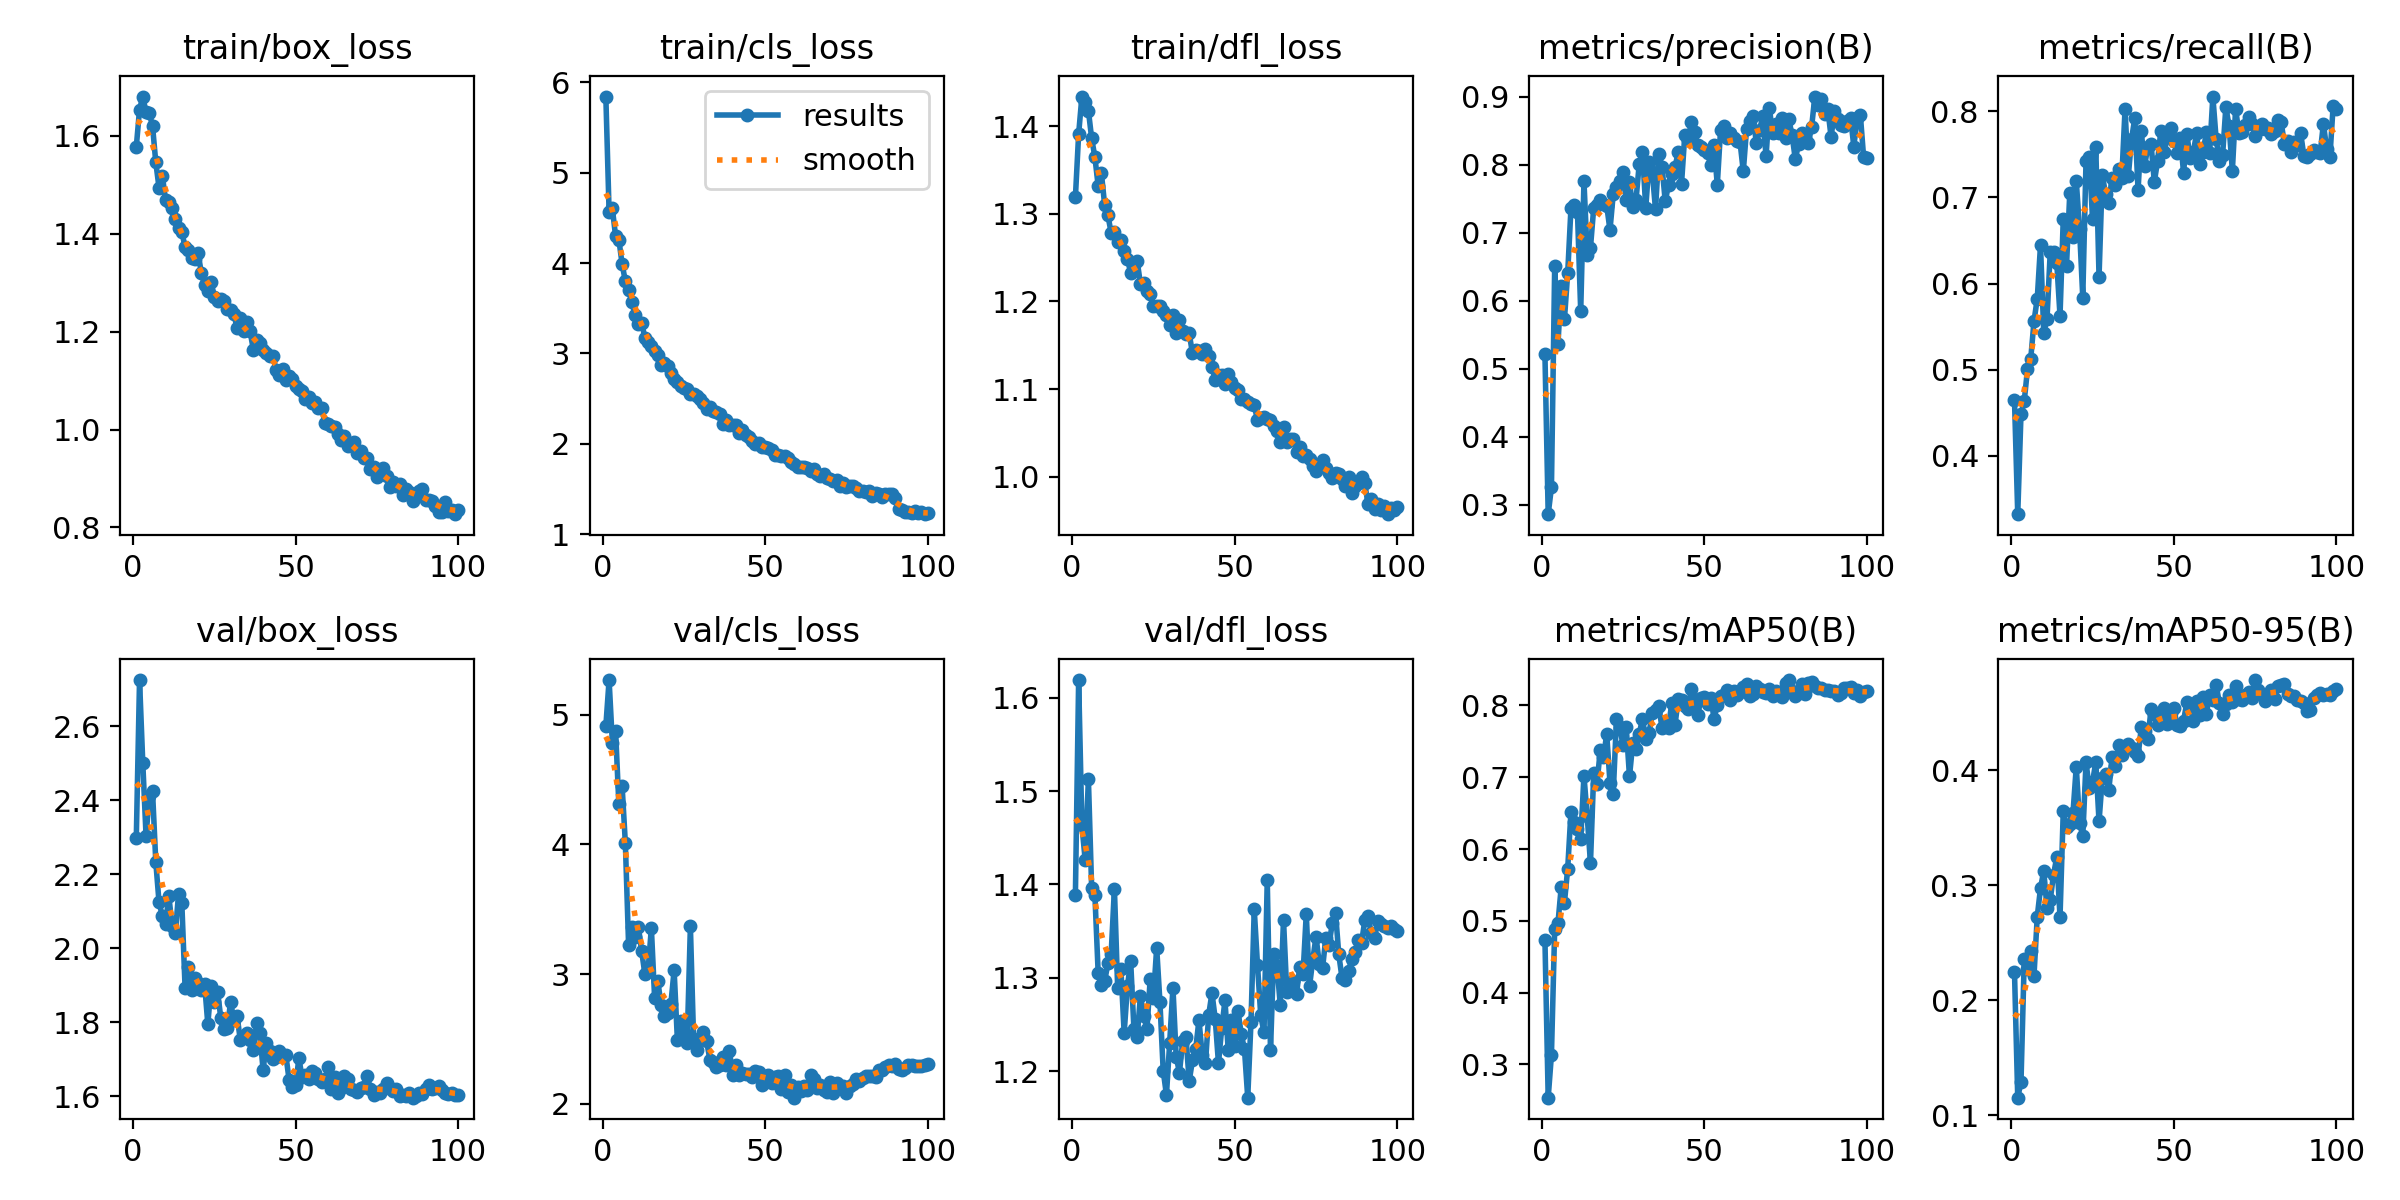

The data file committed next to this chart (first rows):
epoch, time, train/box_loss, train/cls_loss, train/dfl_loss, metrics/precision(B), metrics/recall(B), metrics/mAP50(B), metrics/mAP50-95(B), val/box_loss, val/cls_loss, val/dfl_loss, lr/pg0, lr/pg1, lr/pg2
1, 150.6, 1.577, 5.842, 1.319, 0.5211, 0.4647, 0.4732, 0.2243, 2.298, 4.912, 1.388, 0.0003324, 0.0003324, 0.0003324
2, 308.7, 1.654, 4.567, 1.391, 0.2863, 0.3325, 0.2538, 0.1153, 2.725, 5.268, 1.619, 0.0006656, 0.0006656, 0.0006656
3, 477.2, 1.68, 4.604, 1.434, 0.3258, 0.4487, 0.3136, 0.129, 2.501, 4.786, 1.463, 0.0009982, 0.0009982, 0.0009982
4, 649.5, 1.648, 4.298, 1.428, 0.6517, 0.4637, 0.4892, 0.2354, 2.304, 4.875, 1.427, 0.00133, 0.00133, 0.00133
5, 806.6, 1.646, 4.26, 1.418, 0.536, 0.5008, 0.4965, 0.2273, 2.41, 4.31, 1.513, 0.001659, 0.001659, 0.001659
6, 972, 1.62, 3.991, 1.386, 0.6213, 0.5129, 0.5467, 0.2429, 2.424, 4.453, 1.396, 0.001657, 0.001657, 0.001657
7, 1148, 1.546, 3.797, 1.364, 0.5732, 0.5564, 0.5255, 0.2215, 2.233, 4.01, 1.389, 0.001652, 0.001652, 0.001652
8, 1313, 1.494, 3.707, 1.332, 0.6408, 0.5825, 0.5727, 0.2727, 2.124, 3.222, 1.305, 0.001647, 0.001647, 0.001647
9, 1467, 1.518, 3.564, 1.346, 0.7358, 0.6446, 0.6515, 0.2974, 2.088, 3.36, 1.292, 0.001641, 0.001641, 0.001641
10, 1626, 1.47, 3.424, 1.31, 0.7406, 0.5427, 0.6382, 0.3125, 2.065, 3.289, 1.296, 0.001634, 0.001634, 0.001634
11, 1805, 1.466, 3.321, 1.298, 0.731, 0.559, 0.6281, 0.2801, 2.142, 3.363, 1.315, 0.001627, 0.001627, 0.001627
12, 1966, 1.452, 3.341, 1.278, 0.5846, 0.6372, 0.6138, 0.2871, 2.061, 3.18, 1.326, 0.001618, 0.001618, 0.001618
13, 2133, 1.43, 3.175, 1.279, 0.7756, 0.6362, 0.702, 0.3092, 2.041, 3, 1.395, 0.001609, 0.001609, 0.001609
14, 2301, 1.411, 3.128, 1.268, 0.6672, 0.624, 0.6456, 0.3242, 2.147, 3.033, 1.289, 0.001599, 0.001599, 0.001599
15, 2456, 1.404, 3.078, 1.27, 0.6781, 0.5626, 0.5802, 0.2723, 2.123, 3.355, 1.309, 0.001588, 0.001588, 0.001588
16, 2636, 1.372, 3.024, 1.257, 0.7365, 0.6753, 0.7061, 0.3644, 1.894, 2.816, 1.241, 0.001577, 0.001577, 0.001577
17, 2812, 1.367, 2.986, 1.248, 0.741, 0.6207, 0.6903, 0.3505, 1.948, 2.944, 1.291, 0.001565, 0.001565, 0.001565
18, 2984, 1.349, 2.873, 1.233, 0.7477, 0.7046, 0.7372, 0.353, 1.887, 2.76, 1.318, 0.001552, 0.001552, 0.001552
19, 3142, 1.348, 2.889, 1.241, 0.7426, 0.6544, 0.7282, 0.3631, 1.92, 2.677, 1.245, 0.001539, 0.001539, 0.001539
20, 3315, 1.36, 2.859, 1.246, 0.7398, 0.7188, 0.7597, 0.403, 1.905, 2.701, 1.237, 0.001524, 0.001524, 0.001524
21, 3497, 1.32, 2.786, 1.22, 0.7039, 0.6637, 0.6923, 0.3543, 1.889, 2.77, 1.28, 0.001509, 0.001509, 0.001509
22, 3672, 1.295, 2.712, 1.221, 0.7566, 0.5838, 0.6771, 0.3424, 1.904, 3.031, 1.259, 0.001494, 0.001494, 0.001494
23, 3846, 1.283, 2.68, 1.212, 0.7677, 0.7425, 0.7809, 0.4068, 1.795, 2.492, 1.245, 0.001478, 0.001478, 0.001478
24, 4001, 1.301, 2.638, 1.209, 0.7767, 0.747, 0.7702, 0.3841, 1.898, 2.642, 1.298, 0.001461, 0.001461, 0.001461
25, 4180, 1.272, 2.619, 1.194, 0.7891, 0.6749, 0.7449, 0.3896, 1.855, 2.555, 1.279, 0.001443, 0.001443, 0.001443
26, 4348, 1.263, 2.601, 1.195, 0.7477, 0.7589, 0.7694, 0.4071, 1.883, 2.465, 1.332, 0.001425, 0.001425, 0.001425
27, 4527, 1.267, 2.555, 1.195, 0.7751, 0.6077, 0.701, 0.3553, 1.811, 3.367, 1.274, 0.001407, 0.001407, 0.001407
28, 4701, 1.264, 2.55, 1.189, 0.7378, 0.7256, 0.7469, 0.3931, 1.782, 2.488, 1.201, 0.001388, 0.001388, 0.001388
29, 4881, 1.246, 2.525, 1.184, 0.7477, 0.7044, 0.7397, 0.3965, 1.784, 2.418, 1.174, 0.001368, 0.001368, 0.001368
30, 5045, 1.244, 2.498, 1.174, 0.8014, 0.6938, 0.7603, 0.3824, 1.855, 2.507, 1.231, 0.001348, 0.001348, 0.001348
31, 5208, 1.236, 2.454, 1.184, 0.819, 0.7219, 0.7813, 0.411, 1.806, 2.552, 1.29, 0.001327, 0.001327, 0.001327
32, 5376, 1.208, 2.383, 1.164, 0.7361, 0.7143, 0.7528, 0.4033, 1.817, 2.482, 1.215, 0.001306, 0.001306, 0.001306
33, 5503, 1.227, 2.41, 1.179, 0.8035, 0.7329, 0.761, 0.4218, 1.751, 2.339, 1.198, 0.001284, 0.001284, 0.001284
34, 5612, 1.202, 2.357, 1.166, 0.79, 0.7227, 0.7886, 0.4128, 1.763, 2.319, 1.232, 0.001262, 0.001262, 0.001262
35, 5721, 1.219, 2.354, 1.163, 0.7342, 0.8025, 0.7939, 0.4198, 1.771, 2.282, 1.237, 0.001239, 0.001239, 0.001239
36, 5830, 1.2, 2.331, 1.164, 0.816, 0.7245, 0.7985, 0.4223, 1.751, 2.301, 1.189, 0.001216, 0.001216, 0.001216
37, 5940, 1.163, 2.224, 1.141, 0.7973, 0.7677, 0.7689, 0.4189, 1.725, 2.361, 1.211, 0.001193, 0.001193, 0.001193
38, 6048, 1.183, 2.266, 1.145, 0.7461, 0.7917, 0.7723, 0.4155, 1.797, 2.301, 1.223, 0.00117, 0.00117, 0.00117
39, 6156, 1.178, 2.212, 1.144, 0.7709, 0.708, 0.7685, 0.4122, 1.771, 2.409, 1.255, 0.001146, 0.001146, 0.001146
40, 6264, 1.163, 2.207, 1.14, 0.7859, 0.7765, 0.8039, 0.4372, 1.67, 2.221, 1.217, 0.001121, 0.001121, 0.001121
41, 6372, 1.157, 2.204, 1.146, 0.7967, 0.7361, 0.7728, 0.4339, 1.745, 2.3, 1.209, 0.001097, 0.001097, 0.001097
42, 6480, 1.15, 2.116, 1.138, 0.8185, 0.7588, 0.8088, 0.4271, 1.722, 2.218, 1.26, 0.001072, 0.001072, 0.001072
43, 6589, 1.15, 2.147, 1.126, 0.772, 0.7618, 0.8078, 0.4529, 1.702, 2.233, 1.284, 0.001047, 0.001047, 0.001047
44, 6697, 1.121, 2.093, 1.11, 0.8435, 0.7178, 0.7996, 0.449, 1.705, 2.226, 1.256, 0.001022, 0.001022, 0.001022
45, 6805, 1.111, 2.071, 1.116, 0.8356, 0.7421, 0.7943, 0.4393, 1.724, 2.233, 1.208, 0.0009965, 0.0009965, 0.0009965
46, 6913, 1.124, 2.033, 1.116, 0.8624, 0.7769, 0.8226, 0.4449, 1.711, 2.202, 1.246, 0.0009709, 0.0009709, 0.0009709
47, 7021, 1.102, 1.999, 1.106, 0.8476, 0.7522, 0.8065, 0.4542, 1.711, 2.256, 1.276, 0.0009453, 0.0009453, 0.0009453
48, 7130, 1.11, 2.004, 1.117, 0.8286, 0.7695, 0.7863, 0.4397, 1.644, 2.242, 1.223, 0.0009195, 0.0009195, 0.0009195
49, 7238, 1.103, 1.968, 1.108, 0.8254, 0.7809, 0.8099, 0.45, 1.624, 2.148, 1.255, 0.0008936, 0.0008936, 0.0008936
50, 7346, 1.088, 1.963, 1.102, 0.8214, 0.7659, 0.8115, 0.4536, 1.63, 2.202, 1.227, 0.0008678, 0.0008678, 0.0008678
51, 7454, 1.083, 1.959, 1.099, 0.8176, 0.7511, 0.8019, 0.4389, 1.703, 2.223, 1.265, 0.0008418, 0.0008418, 0.0008418
52, 7562, 1.078, 1.927, 1.089, 0.7989, 0.769, 0.8108, 0.4384, 1.652, 2.164, 1.24, 0.0008159, 0.0008159, 0.0008159
53, 7670, 1.063, 1.874, 1.089, 0.829, 0.7284, 0.7816, 0.4429, 1.657, 2.205, 1.223, 0.00079, 0.00079, 0.00079
54, 7778, 1.066, 1.878, 1.085, 0.7704, 0.7738, 0.8002, 0.4588, 1.646, 2.211, 1.171, 0.0007642, 0.0007642, 0.0007642
55, 7887, 1.055, 1.869, 1.083, 0.8506, 0.7454, 0.8127, 0.4551, 1.668, 2.113, 1.253, 0.0007384, 0.0007384, 0.0007384
56, 7995, 1.056, 1.863, 1.081, 0.8566, 0.7523, 0.8139, 0.443, 1.664, 2.224, 1.373, 0.0007128, 0.0007128, 0.0007128
57, 8105, 1.044, 1.839, 1.065, 0.8398, 0.7747, 0.8215, 0.4597, 1.646, 2.091, 1.314, 0.0006872, 0.0006872, 0.0006872
58, 8213, 1.045, 1.795, 1.067, 0.8465, 0.7388, 0.8073, 0.4481, 1.639, 2.144, 1.26, 0.0006618, 0.0006618, 0.0006618
59, 8322, 1.013, 1.774, 1.068, 0.8399, 0.753, 0.8196, 0.4634, 1.647, 2.047, 1.242, 0.0006366, 0.0006366, 0.0006366
60, 8431, 1.012, 1.747, 1.066, 0.835, 0.7753, 0.8143, 0.449, 1.678, 2.127, 1.405, 0.0006116, 0.0006116, 0.0006116
... 40 more rows
